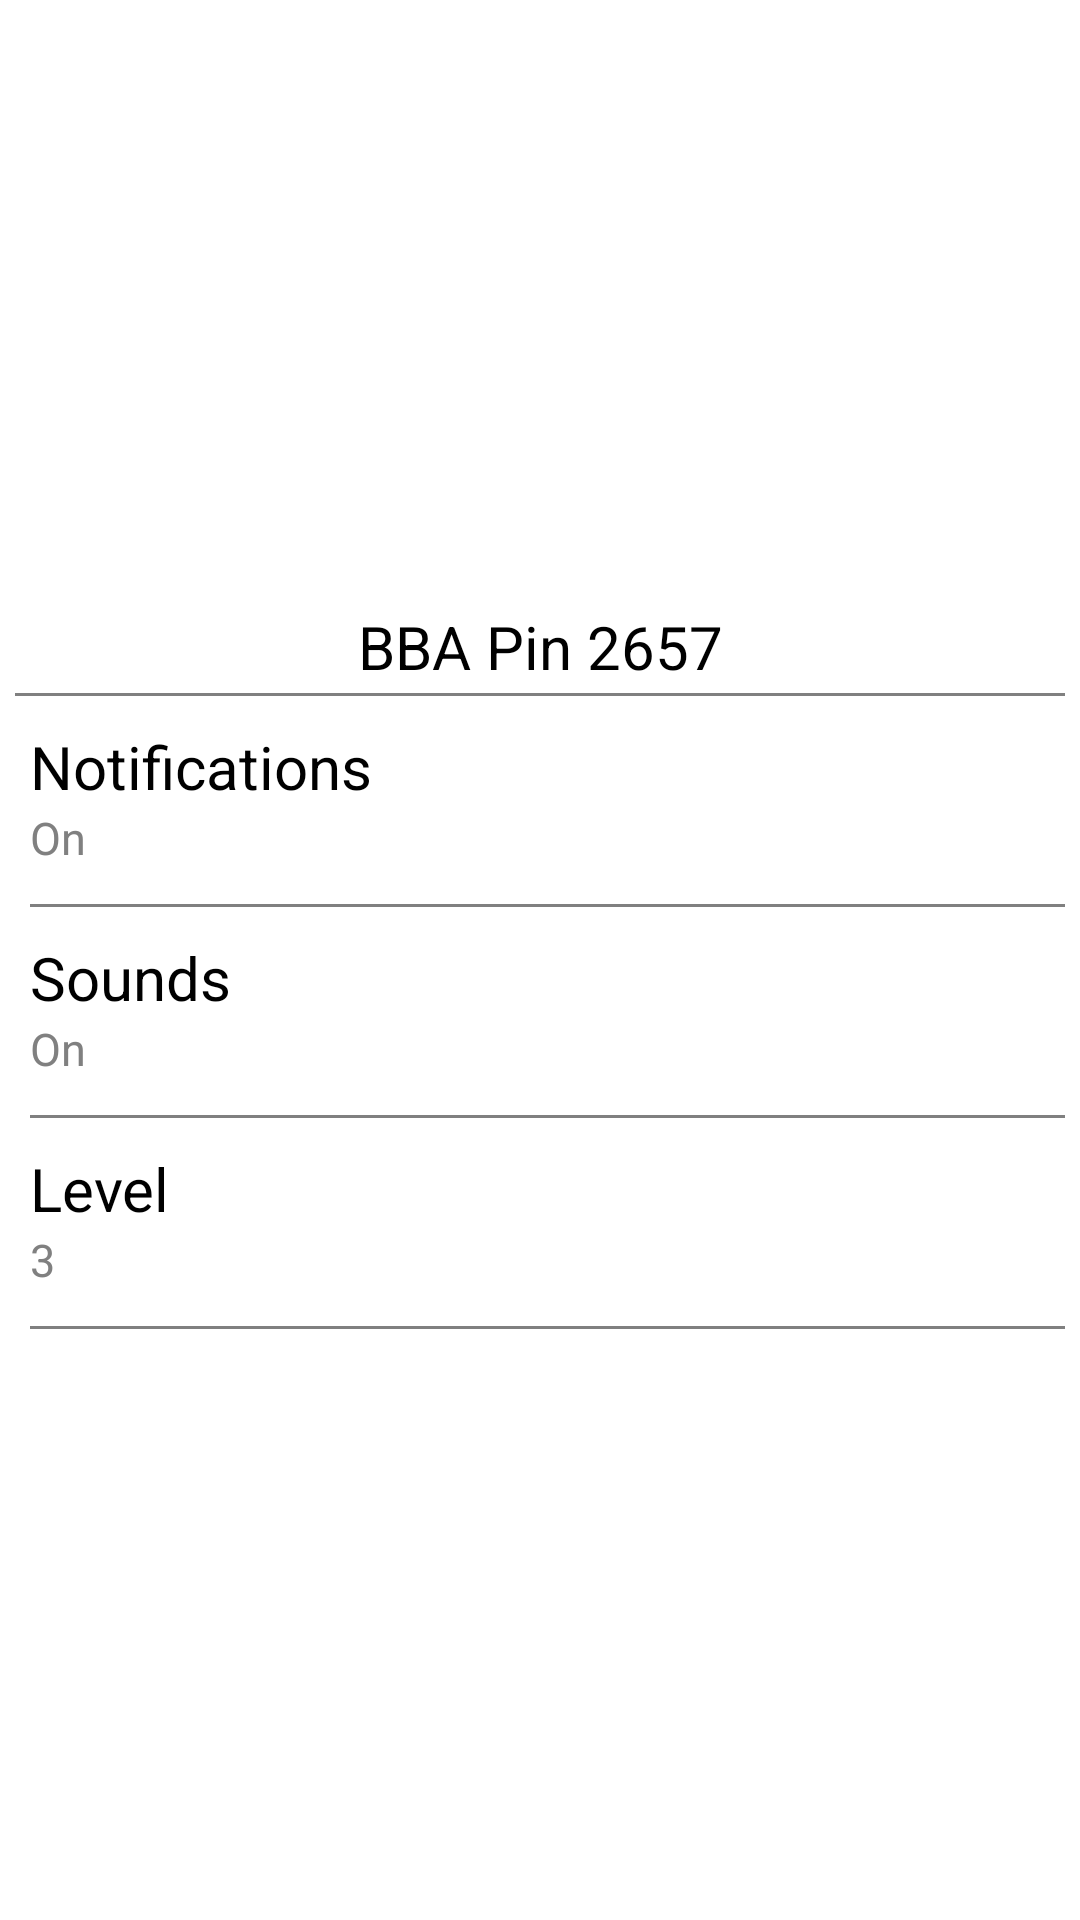

Reconstruct the res/layout file that produces this screen, plus the resources it refers to.
<!-- AndroidManifest.xml: application theme AppTheme -->
<!-- res/layout/settings_layout.xml -->
<?xml version="1.0" encoding="utf-8"?>


<RelativeLayout
        xmlns:android="http://schemas.android.com/apk/res/android"
        android:layout_width="match_parent"
        android:layout_height="match_parent"
        android:orientation="vertical"
        android:background="@color/white"
        android:gravity="center_horizontal">
      
    <ImageView android:layout_width="match_parent"
        android:layout_height="200dip"
        android:scaleType="center"
        android:background="@android:color/transparent"
        android:src="@drawable/deerhead"
        android:id="@+id/settings_thumbnail"/>

    <TextView
            android:id="@+id/settings_bba_pin"
            android:layout_width="match_parent"
            android:layout_height="wrap_content"
            android:paddingBottom="2.0dip"
            android:paddingTop="2.0dip"
            android:text="BBA Pin 2657"
            android:textColor="@color/black"
            android:textSize="20dip"
          
            android:gravity="center"
            android:layout_below="@id/settings_thumbnail"/>
    
    <ImageButton android:id="@+id/settings_sharetbbapin"
           android:layout_width="wrap_content"
           android:layout_height="wrap_content"
           android:layout_alignBottom="@id/settings_bba_pin"
           android:layout_alignParentRight="true"
          
           android:background="@drawable/borderless_share_button"/>

    <LinearLayout
            android:layout_width="match_parent"
            android:layout_height="match_parent"
            android:layout_below="@id/settings_bba_pin"
            android:layout_marginLeft="5dip"
            android:layout_marginRight="5dip"
            android:layout_marginBottom="2dip"
            android:orientation="vertical">
            
     <View  android:layout_width="match_parent"
            android:layout_height="1dip"
            android:background="@color/gray"
            />
      
        <ScrollView
                android:layout_width="match_parent"
                android:layout_height="match_parent">
            <LinearLayout
                    android:layout_width="match_parent"
                    android:layout_height="match_parent"
                    android:orientation="vertical">
            
                <LinearLayout
                        android:id="@+id/settings_notification_layout"
                        android:layout_width="match_parent"
                        android:layout_height="wrap_content"
                        android:orientation="vertical"
                        android:clickable="true"
                        android:background="@drawable/borderless_button"
                        android:paddingBottom="2dip">
  					<TextView
                            android:id="@+id/settings_notification_header"
                            android:layout_width="wrap_content"
                            android:layout_height="wrap_content"
                            android:textColor="@color/black"
                            android:textSize="20dip"
                            android:text="Notifications"
                            android:layout_marginTop="10dip"
                            android:layout_marginLeft="5dip"/>

                    <TextView
                            android:id="@+id/settings_notification_value"
                            android:layout_width="wrap_content"
                            android:layout_height="wrap_content"
                            android:textColor="@color/gray"
                            android:textSize="15dip"
                            android:text="On"
                            android:layout_marginLeft="5dip"
                            android:layout_marginBottom="10dip"/>

                </LinearLayout>
                
                   <View
                        android:layout_width="match_parent"
                        android:layout_height="1dip"
                        android:background="@color/gray"                        
                        android:layout_marginLeft="5dip"/>
                
                <LinearLayout
                        android:id="@+id/settings_sounds_layout"
                        android:layout_width="match_parent"
                        android:layout_height="wrap_content"
                        android:orientation="vertical"
                        android:clickable="true"
                        android:background="@drawable/borderless_button"
                        android:paddingBottom="2dip">
  					<TextView
                            android:id="@+id/settings_sounds_header"
                            android:layout_width="wrap_content"
                            android:layout_height="wrap_content"
                            android:textColor="@color/black"
                            android:textSize="20dip"
                            android:text="Sounds"
                            android:layout_marginTop="10dip"
                            android:layout_marginLeft="5dip"/>

                    <TextView
                            android:id="@+id/settings_sounds_value"
                            android:layout_width="wrap_content"
                            android:layout_height="wrap_content"
                            android:textColor="@color/gray"
                            android:textSize="15dip"
                            android:text="On"
                            android:layout_marginLeft="5dip"
                            android:layout_marginBottom="10dip"/>

                </LinearLayout>
                
                <View
                        android:layout_width="match_parent"
                        android:layout_height="1dip"
                        android:background="@color/gray"
                        
                        android:layout_marginLeft="5dip"/>
                       
                <LinearLayout
                        android:id="@+id/settings_level_layout"
                        android:layout_width="match_parent"
                        android:layout_height="wrap_content"
                        android:orientation="vertical"
                        android:clickable="true"
                        android:background="@drawable/borderless_button"
                        android:paddingBottom="2dip">

                    <TextView
                            android:id="@+id/settings_level_header"
                            android:layout_width="wrap_content"
                            android:layout_height="wrap_content"
                            android:textColor="@color/black"
                            android:textSize="20dip"
                            android:text="Level"
                            android:layout_marginTop="10dip"
                            android:layout_marginLeft="5dip"
                            />

                    <TextView
                            android:id="@+id/settings_level_value"
                            android:layout_width="wrap_content"
                            android:layout_height="wrap_content"
                            android:textColor="@color/gray"
                            android:textSize="15dip"
                            android:text="3"
                            android:layout_marginLeft="5dip"
                            android:layout_marginBottom="10dip"/>

                </LinearLayout>
                
                
               

                <View
                        android:layout_width="match_parent"
                        android:layout_height="1dip"
                        android:background="@color/gray"
                       
                        android:layout_marginLeft="5dip"/>
                
                

                   
            </LinearLayout>
        </ScrollView>
    </LinearLayout>
</RelativeLayout>
<!-- resources referenced by this layout -->
<resources>
  <color name="black">#000000</color>
  <color name="gray">#ff808080</color>
  <color name="white">#ffffff</color>
  <!-- drawable borderless_button (drawable-mdpi) -->
  <?xml version="1.0" encoding="utf-8"?>
  
  <selector xmlns:android="http://schemas.android.com/apk/res/android">
      <item  android:state_pressed="false" android:drawable="@android:color/transparent" />
      <item  android:state_pressed="true" android:drawable="@color/light_gray" />    
  </selector>
  <!-- drawable borderless_share_button (drawable-mdpi) -->
  <?xml version="1.0" encoding="utf-8"?>
  
  <selector xmlns:android="http://schemas.android.com/apk/res/android">
      <item  android:state_pressed="false" android:drawable="@drawable/ic_action_share" />
      <item  android:state_pressed="true" android:drawable="@android:color/transparent" />    
  </selector>
  <style name="AppTheme" parent="AppBaseTheme">
          
      </style>
  <color name="light_gray">#33636363</color>
  <style name="AppBaseTheme" parent="android:Theme.Holo">
          
      </style>
</resources>
